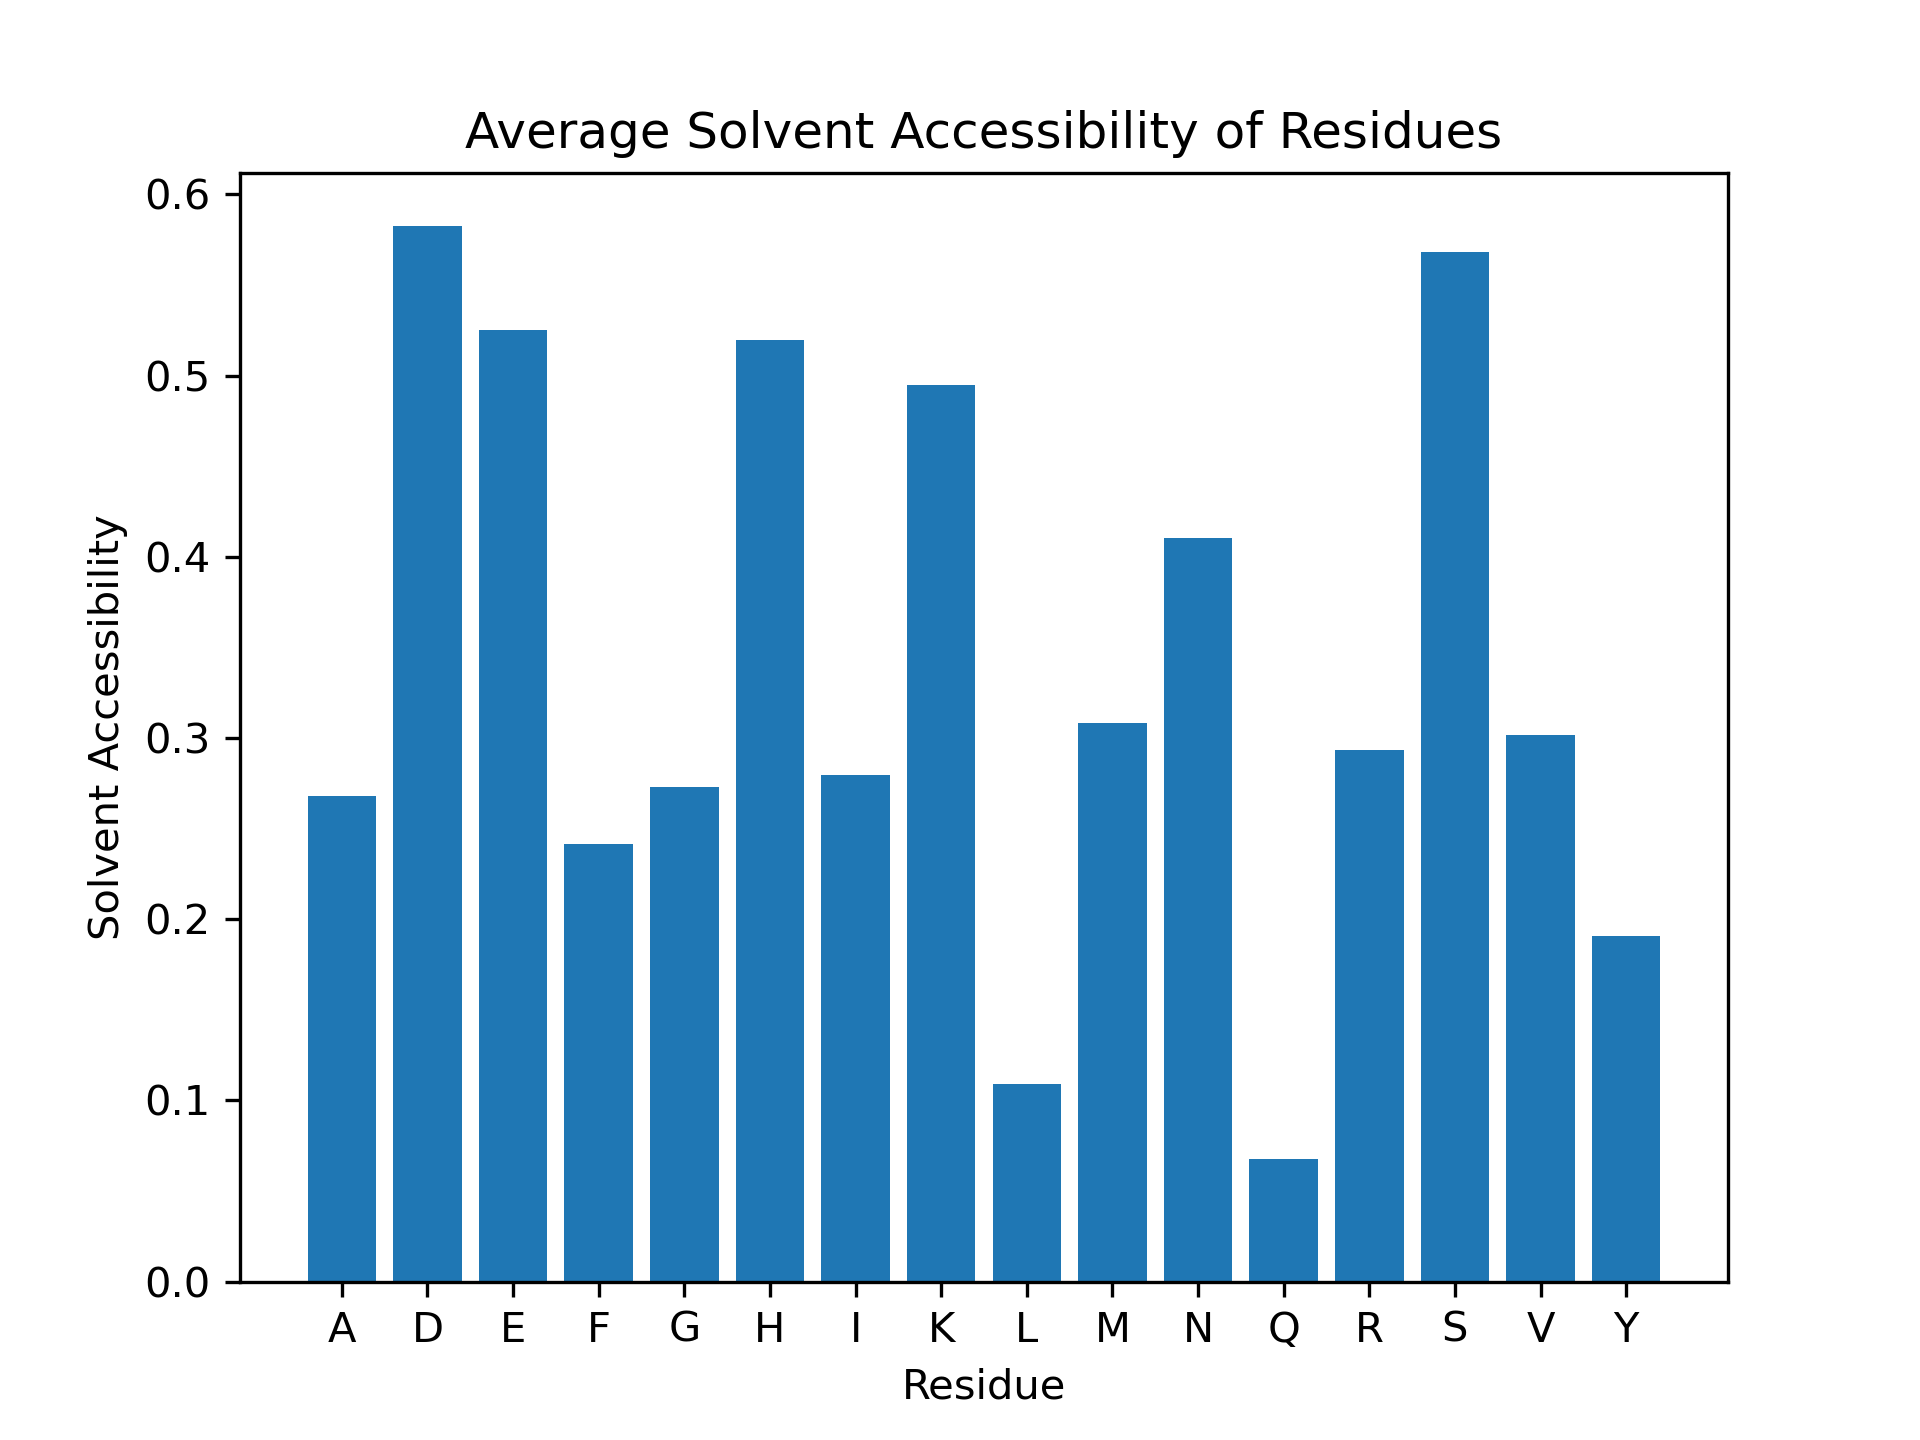

Source data for this figure (header and first rows):
Residue, Solvent Accessibility
D1, 1.0
A2, 0.934
E3, 0.8093
F4, 0.6497
R5, 0.996
H6, 0.8207
D7, 0.7301
S8, 0.8
G9, 0.3333
Y10, 0.6802
E11, 0.5052
V12, 0.2254
H13, 0.5761
H14, 0.3696
Q15, 0.05051
K16, 0.5561
L17, 0.09756
V18, 0.3803
F19, 0.1117
F20, 0.6396
A21, 0.06604
E22, 0.7732
D23, 0.9571
V24, 0.2113
G25, 0.1548
S26, 0.6231
N27, 0.6115
K28, 0.6927
G29, 0.5476
A30, 0.3396
I31, 0.01775
I32, 0.6982
G33, 0.4405
L34, 0.2073
M35, 0.2926
V36, 0.669
G37, 0.4048
G38, 0.02381
V39, 0.3521
V40, 0.662
I41, 0.574
A42, 0.009434
A43, 0.5377
A44, 0.5377
F45, 0.3299
F46, 0.07107
A47, 0.717
A48, 0.5094
D49, 0.1227
A50, 0.3679
E51, 0.701
F52, 0.5533
R53, 0.07258
H54, 0.6848
D55, 0.8405
S56, 0.5692
G57, 0.1786
Y58, 0.1216
E59, 0.4639
V60, 0.007042
... 174 more rows
